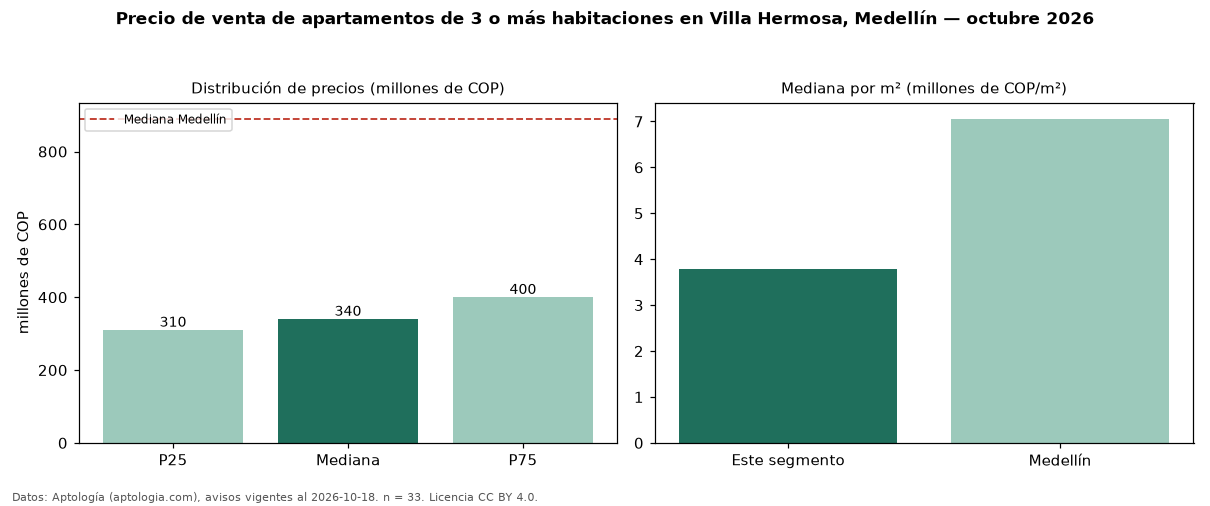

Values plotted in this chart, from the file beside it:
seccion, metrica, valor, moneda, n
precio, p25, 310000000, COP, 33
precio, mediana, 340000000, COP, 33
precio, p75, 400000000, COP, 33
precio, minimo, 268000000, COP, 33
precio, maximo, 550000000, COP, 33
m2, mediana_precio_m2, 3797619, COP, 32
m2, area_mediana_m2, 89.0, m2, 32
banos, mediana_banos, 2.0, , 
estrato, estrato_mas_frecuente, 3, , 32
habitaciones, 3+, 340000000, COP, 33
ciudad, mediana_ciudad_referencia, 890000000, COP, 
ciudad, mediana_m2_ciudad, 7058824, COP, 
fuente, fecha_datos, 2026-10-18, , 
fuente, atribucion, https://www.aptologia.com/venta/medellin…, , 
fuente, licencia, CC BY 4.0, , 
